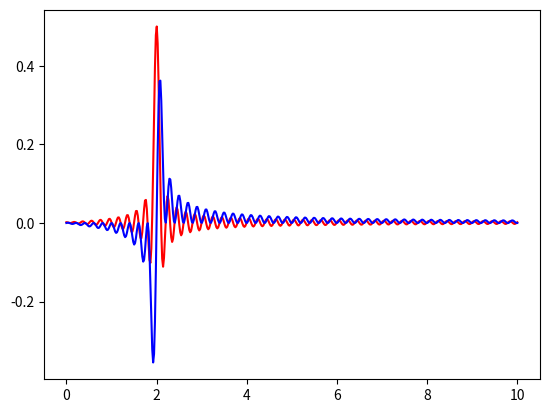

Python code for this plot:
import numpy as np
import matplotlib.pyplot as plt
import matplotlib.animation as animation
from numpy import cos as cos
import time

pi = 3.1415
e = 2.71828182845904523536028747135

def updateFun(fun, x, freq):
  f = fun * e**(pi * x * 1j * freq)
  return np.real(f), np.imag(f)

def integral(fun, x):
  fr = fun[0]
  fi = fun[1]
  nReal = len(fr)
  nImag = len(fi)
  rSum = sum(fr) / nReal
  iSum = sum(fi) / nImag
  return rSum, iSum

def ft(fun, x, freq):
  rLs = []
  iLs = []
  for i in freq:
    f = fun * e**(pi * x * 1j * i)
    freal = f.real
    fimag = f.imag
    nReal = len(freal)
    nImag = len(fimag)
    rSum = sum(freal) / nReal
    iSum = sum(fimag) / nImag
    rLs.append(rSum)
    iLs.append(iSum)
  return rLs, iLs



size = 10
x = np.linspace(0,size, size * 50)
fun = cos(x * pi * 2)

freq = np.linspace(0, size, size * 50)



ftransform = ft(fun, x, freq)

print(ftransform)


plt.plot(freq,ftransform[0], 'red')
plt.plot(freq,ftransform[1], 'blue')
#plt.plot(integralF[0],integralF[1],'ro')


def update(i):
  global freq
  global fun
  if freq < 10:
    freq += 0.005
  print(freq)
  f = updateFun(fun, x, freq)
  integralF = integral(f, x)
  plt.cla()
  plt.plot(f[0],f[1])
  plt.plot(integralF[0],integralF[1],'ro')


#anim = animation.FuncAnimation(plt.gcf(), update, interval=10)






plt.show()






